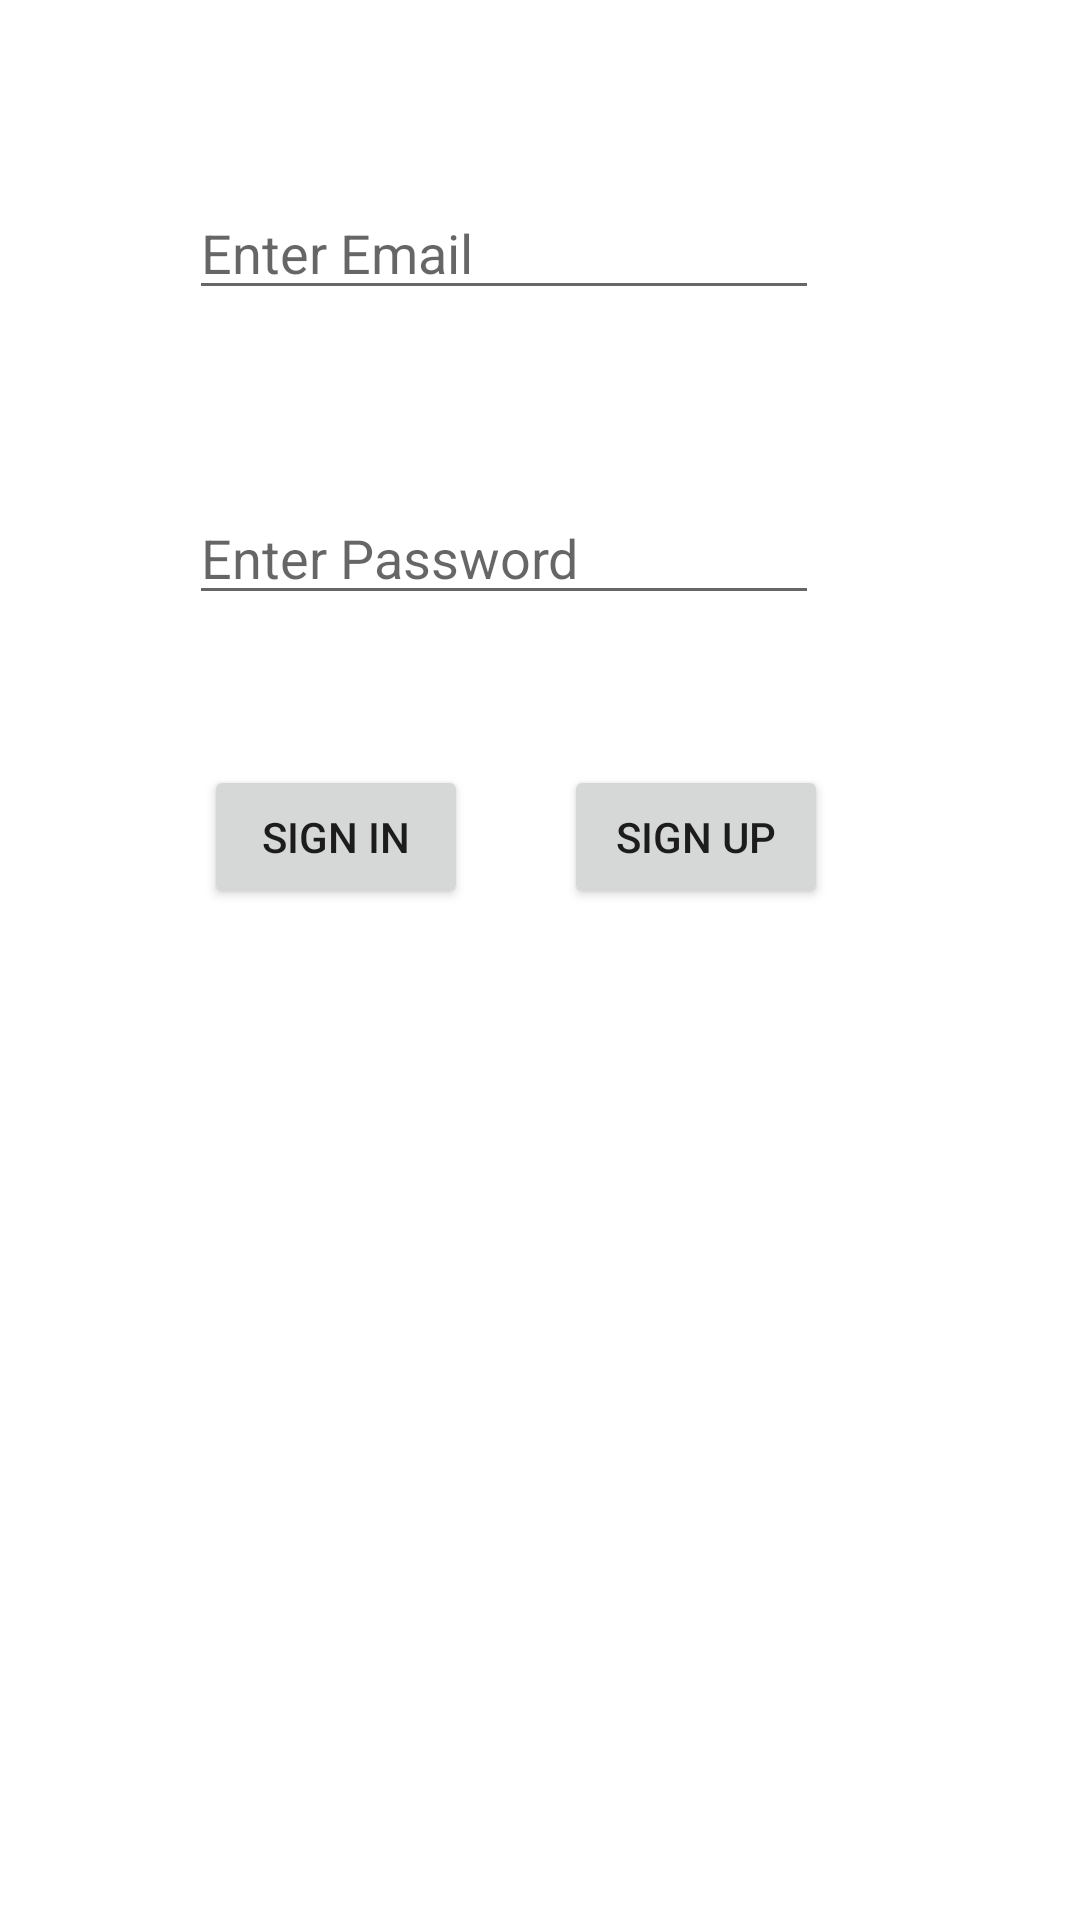

Reconstruct the res/layout file that produces this screen, plus the resources it refers to.
<!-- AndroidManifest.xml: application theme Theme.InstagramCloneJavaExample -->
<!-- res/layout/activity_main.xml -->
<?xml version="1.0" encoding="utf-8"?>
<androidx.constraintlayout.widget.ConstraintLayout xmlns:android="http://schemas.android.com/apk/res/android"
    xmlns:app="http://schemas.android.com/apk/res-auto"
    xmlns:tools="http://schemas.android.com/tools"
    android:layout_width="match_parent"
    android:layout_height="match_parent"
    tools:context=".MainActivity">

    <EditText
        android:id="@+id/emailText"
        android:layout_width="wrap_content"
        android:layout_height="wrap_content"
        android:layout_marginTop="62dp"
        android:ems="10"
        android:hint="Enter Email"
        android:inputType ="textEmailAddress"
        app:layout_constraintEnd_toEndOf="@+id/passwordText"
        app:layout_constraintStart_toStartOf="@+id/passwordText"
        app:layout_constraintTop_toTopOf="parent" />

    <EditText
        android:id="@+id/passwordText"
        android:layout_width="wrap_content"
        android:layout_height="wrap_content"
        android:layout_marginEnd="3dp"
        android:layout_marginBottom="50dp"
        android:ems="10"
        android:hint="Enter Password"
        android:inputType="textPersonName"
        app:layout_constraintBottom_toTopOf="@+id/signUpButton"
        app:layout_constraintEnd_toEndOf="@+id/signUpButton" />

    <Button
        android:id="@+id/signInButton"
        android:layout_width="wrap_content"
        android:layout_height="wrap_content"
        android:layout_marginStart="68dp"
        android:layout_marginTop="255dp"
        android:onClick="signInClicked"
        android:text="Sign In"
        app:layout_constraintStart_toStartOf="parent"
        app:layout_constraintTop_toTopOf="parent" />

    <Button
        android:id="@+id/signUpButton"
        android:layout_width="wrap_content"
        android:layout_height="wrap_content"
        android:layout_marginStart="32dp"
        android:onClick="signUpClicked"
        android:text="Sıgn Up"
        app:layout_constraintBaseline_toBaselineOf="@+id/signInButton"
        app:layout_constraintStart_toEndOf="@+id/signInButton" />
</androidx.constraintlayout.widget.ConstraintLayout>
<!-- resources referenced by this layout -->
<resources>
  <style name="Theme.InstagramCloneJavaExample" parent="Theme.MaterialComponents.DayNight.DarkActionBar">
          
          <item name="colorPrimary">@color/purple_500</item>
          <item name="colorPrimaryVariant">@color/purple_700</item>
          <item name="colorOnPrimary">@color/white</item>
          
          <item name="colorSecondary">@color/teal_200</item>
          <item name="colorSecondaryVariant">@color/teal_700</item>
          <item name="colorOnSecondary">@color/black</item>
          
          <item name="android:statusBarColor" tools:targetApi="l">?attr/colorPrimaryVariant</item>
          
      </style>
  <!-- not gathered from this repository: default colours our renderer supplied (Android Studio template values) -->
  <color name="purple_500">#FF6200EE</color>
  <color name="purple_700">#FF3700B3</color>
  <color name="teal_200">#FF03DAC5</color>
  <color name="teal_700">#FF018786</color>
  <color name="black">#FF000000</color>
  <color name="white">#FFFFFFFF</color>
</resources>
